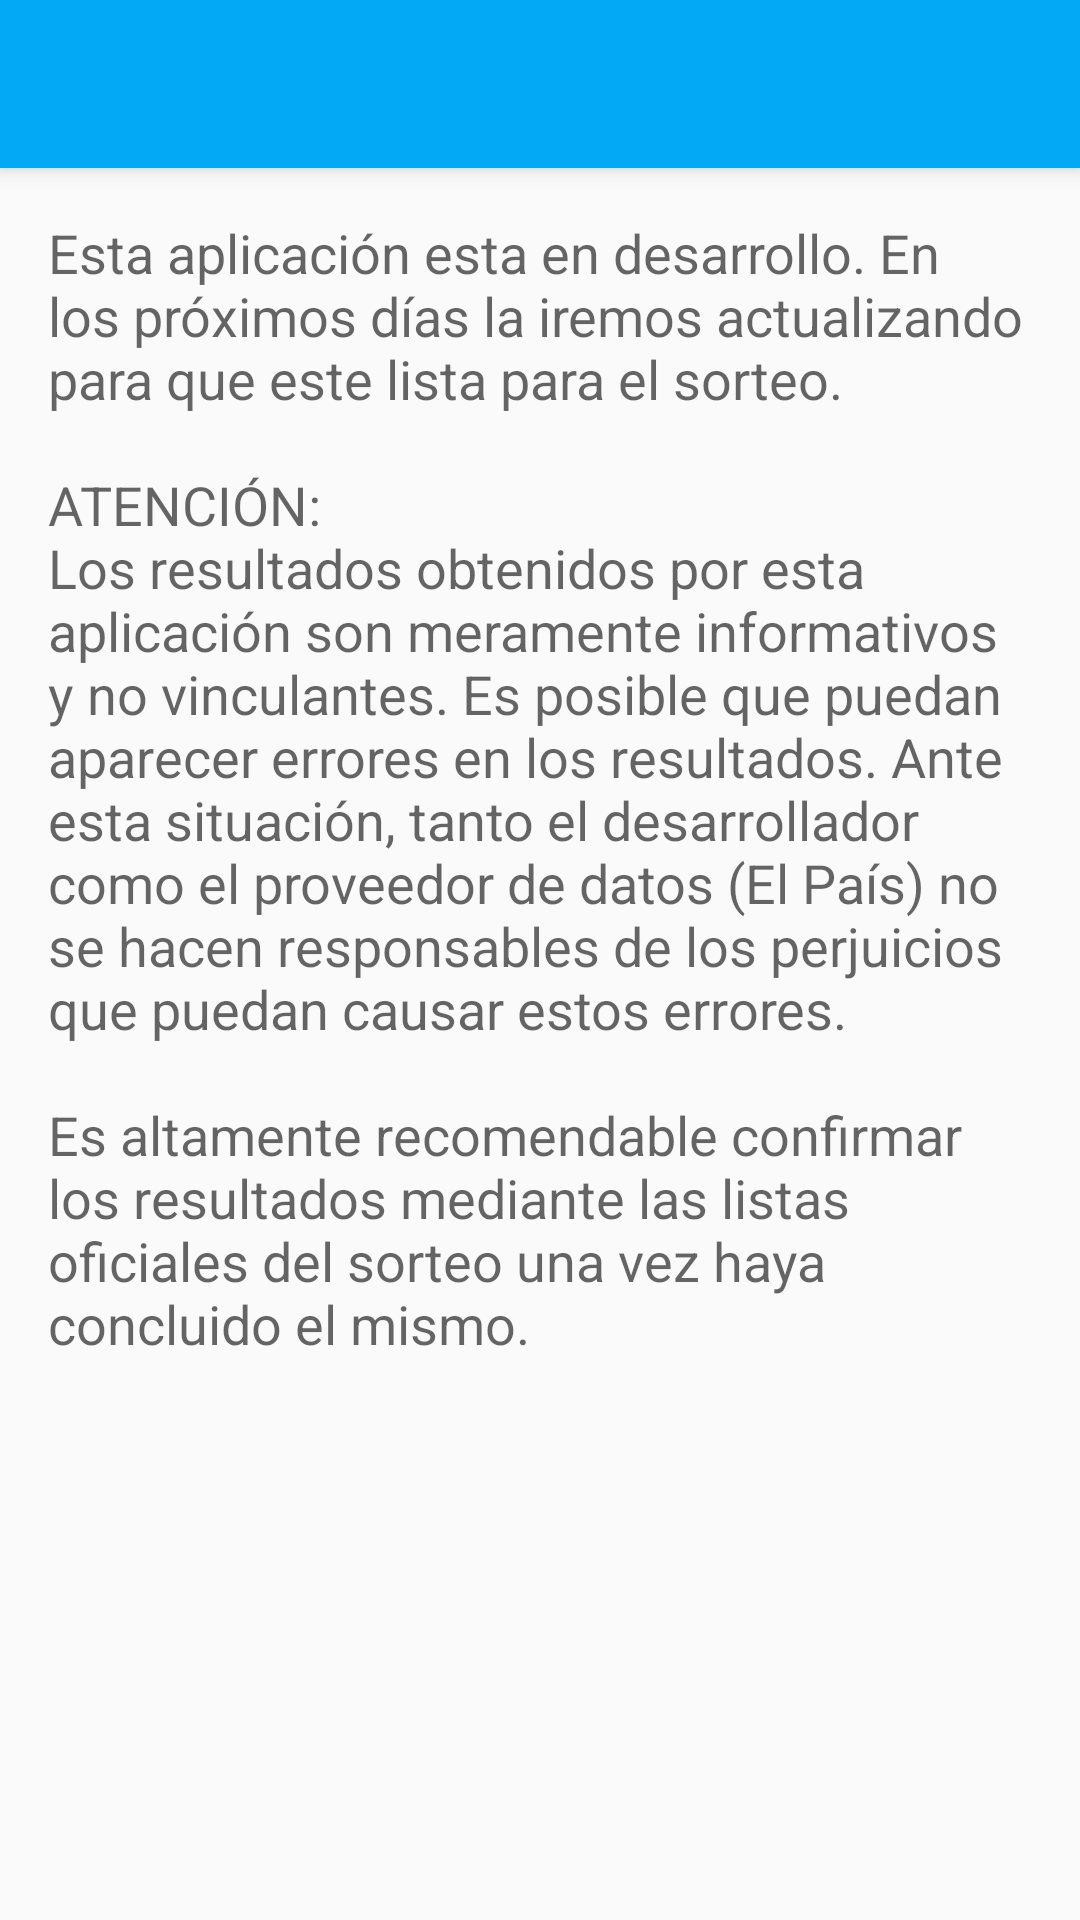

This screen was rendered from an Android layout file. Write that file and the resources it references.
<!-- AndroidManifest.xml: activity theme AppTheme.NoActionBar -->
<!-- res/layout/activity_about.xml -->
<?xml version="1.0" encoding="utf-8"?>
<android.support.design.widget.CoordinatorLayout
    xmlns:android="http://schemas.android.com/apk/res/android"
    xmlns:app="http://schemas.android.com/apk/res-auto"
    xmlns:tools="http://schemas.android.com/tools"
    android:layout_width="match_parent"
    android:layout_height="match_parent"
    android:fitsSystemWindows="true"
    tools:context="com.mrebollob.loteriadenavidad.app.modules.about.AboutActivity">

    <android.support.design.widget.AppBarLayout
        android:layout_width="match_parent"
        android:layout_height="wrap_content"
        android:theme="@style/AppTheme.AppBarOverlay">

        <android.support.v7.widget.Toolbar
            android:id="@+id/toolbar"
            android:layout_width="match_parent"
            android:layout_height="?attr/actionBarSize"
            android:background="?attr/colorPrimary"
            app:popupTheme="@style/AppTheme.PopupOverlay"/>

    </android.support.design.widget.AppBarLayout>

    <RelativeLayout
        android:layout_width="match_parent"
        android:layout_height="match_parent"
        android:paddingBottom="@dimen/activity_vertical_margin"
        android:paddingLeft="@dimen/activity_horizontal_margin"
        android:paddingRight="@dimen/activity_horizontal_margin"
        android:paddingTop="@dimen/activity_vertical_margin"
        app:layout_behavior="@string/appbar_scrolling_view_behavior">

        <TextView
            android:layout_width="wrap_content"
            android:layout_height="wrap_content"
            android:text="@string/about_text"
            android:textAppearance="?android:attr/textAppearanceMedium"/>
    </RelativeLayout>

</android.support.design.widget.CoordinatorLayout>
<!-- resources referenced by this layout -->
<resources>
  <dimen name="activity_horizontal_margin">16dp</dimen>
  <dimen name="activity_vertical_margin">16dp</dimen>
  <string name="about_text">Esta aplicación esta en desarrollo. En los próximos días la iremos actualizando para que este lista para el sorteo. \n\nATENCIÓN:\nLos resultados obtenidos por esta aplicación son meramente informativos y no vinculantes. Es posible que puedan aparecer errores en los resultados. Ante esta situación, tanto el desarrollador como el proveedor de datos (El País) no se hacen responsables de los perjuicios que puedan causar estos errores.\n\nEs altamente recomendable confirmar los resultados mediante las listas oficiales del sorteo una vez haya concluido el mismo.</string>
  <style name="AppTheme.AppBarOverlay" parent="ThemeOverlay.AppCompat.Dark.ActionBar" />
  <style name="AppTheme.PopupOverlay" parent="ThemeOverlay.AppCompat.Light" />
  <style name="AppTheme.NoActionBar">
          <item name="windowActionBar">false</item>
          <item name="windowNoTitle">true</item>
      </style>
</resources>
